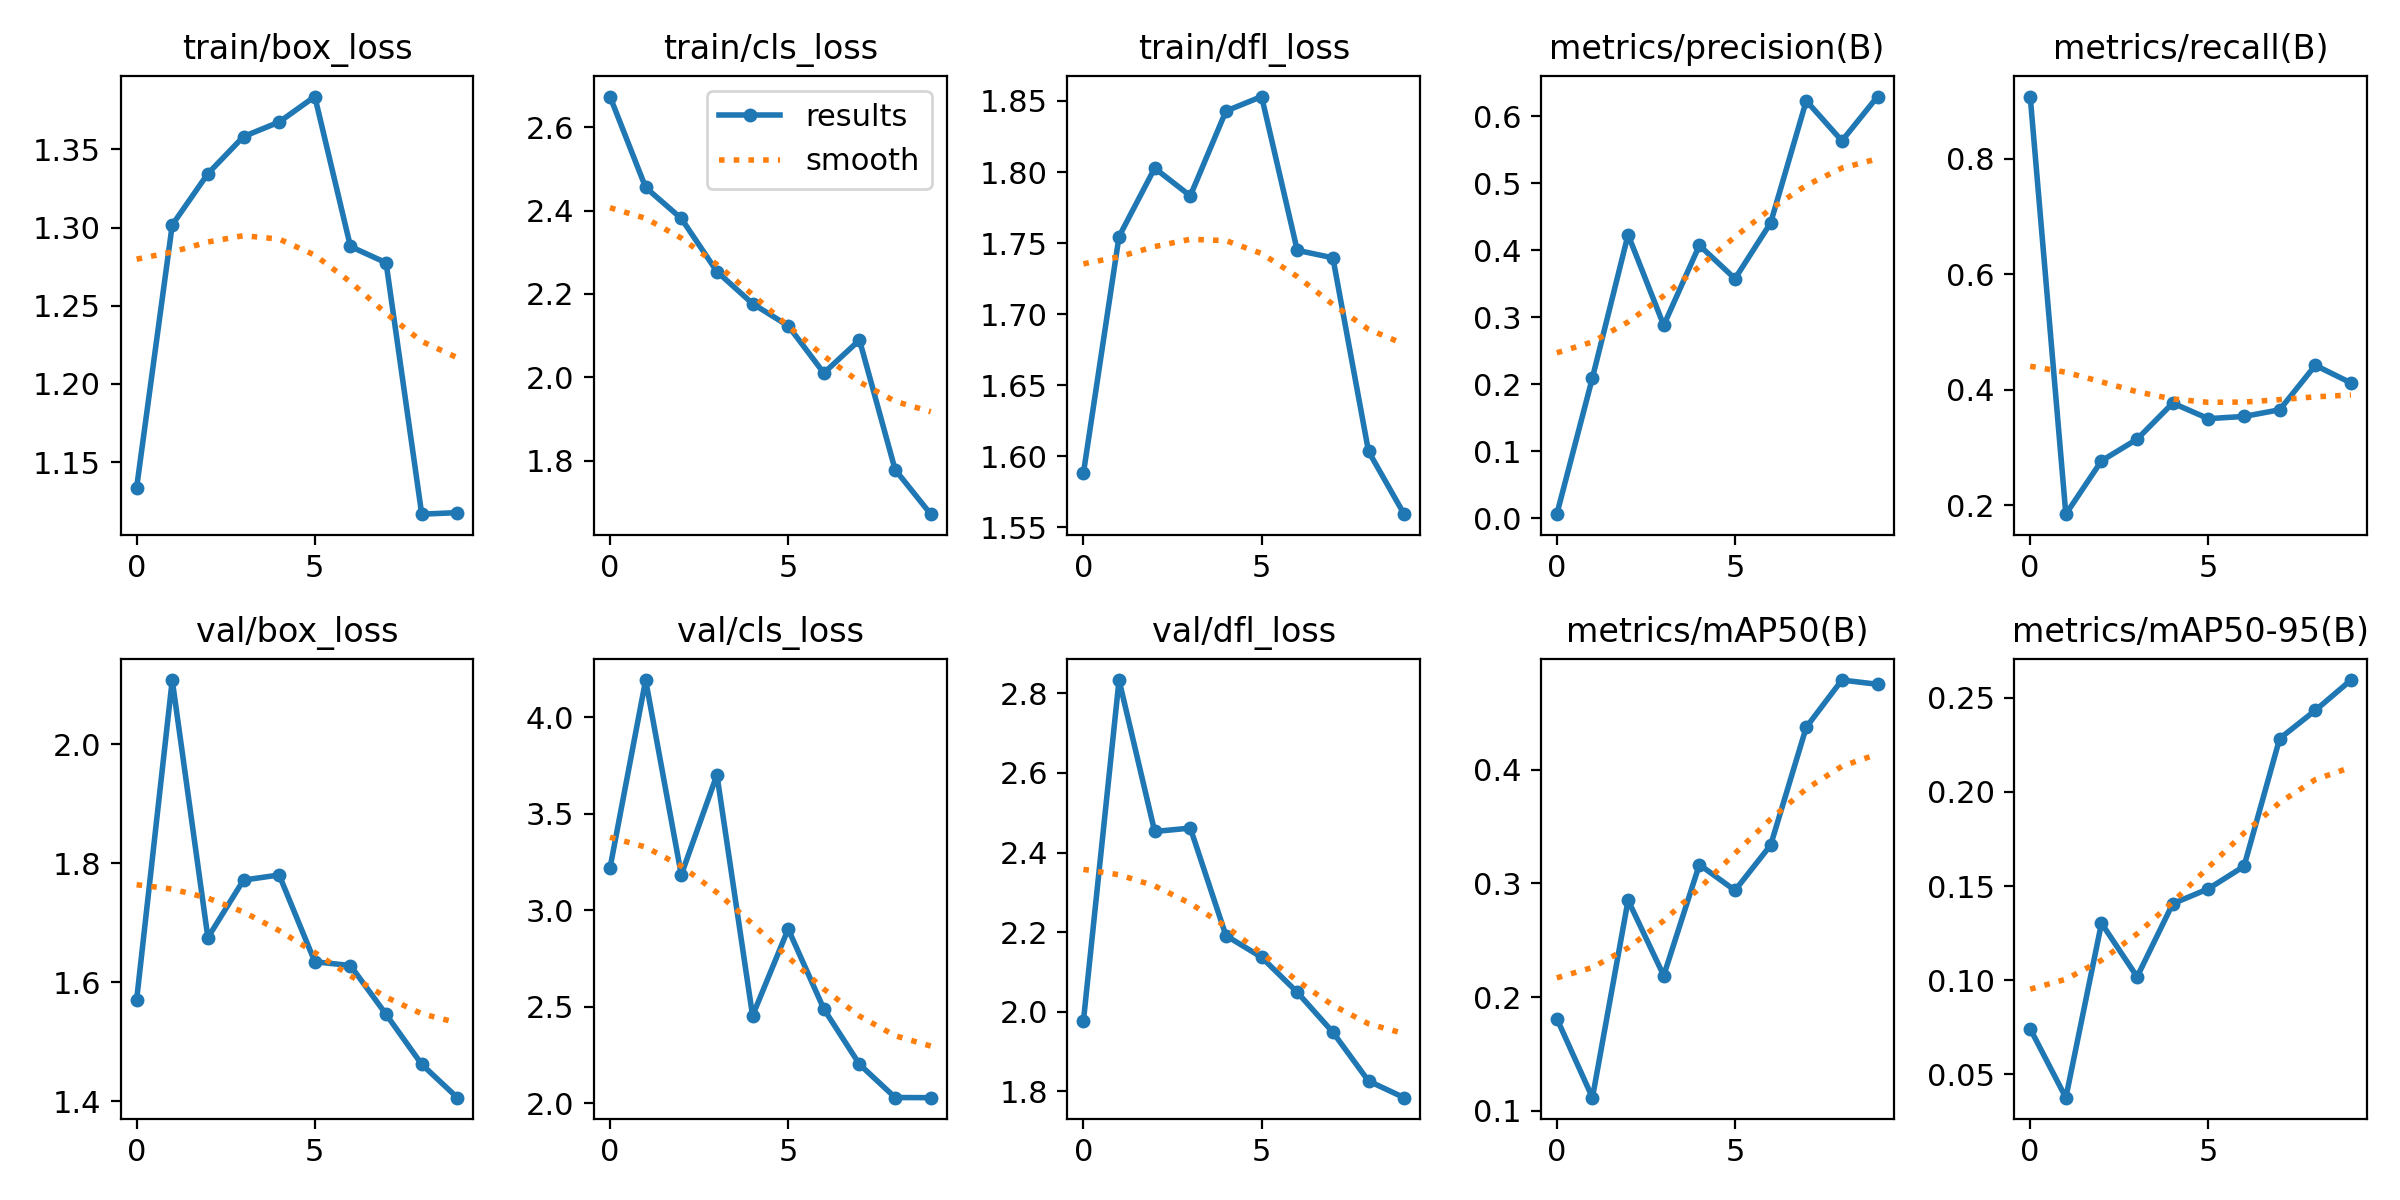

Source data for this figure (header and first rows):
epoch, train/box_loss, train/cls_loss, train/dfl_loss, metrics/precision(B), metrics/recall(B), metrics/mAP50(B), metrics/mAP50-95(B), val/box_loss, val/cls_loss, val/dfl_loss, lr/pg0, lr/pg1, lr/pg2
0, 1.134, 2.674, 1.588, 0.00615, 0.9077, 0.1812, 0.07421, 1.57, 3.219, 1.976, 0.00056, 0.00056, 0.00056
1, 1.302, 2.456, 1.755, 0.2098, 0.1846, 0.1116, 0.03762, 2.108, 4.194, 2.833, 0.001027, 0.001027, 0.001027
2, 1.335, 2.381, 1.803, 0.4234, 0.2769, 0.2852, 0.1303, 1.675, 3.183, 2.453, 0.001379, 0.001379, 0.001379
3, 1.358, 2.254, 1.783, 0.2881, 0.3145, 0.2189, 0.1018, 1.772, 3.702, 2.461, 0.001406, 0.001406, 0.001406
4, 1.367, 2.177, 1.843, 0.4075, 0.3769, 0.3164, 0.1406, 1.78, 2.453, 2.191, 0.001406, 0.001406, 0.001406
5, 1.384, 2.123, 1.853, 0.3577, 0.35, 0.2938, 0.1486, 1.635, 2.902, 2.137, 0.001208, 0.001208, 0.001208
6, 1.288, 2.01, 1.745, 0.441, 0.3538, 0.3336, 0.1605, 1.628, 2.488, 2.049, 0.00101, 0.00101, 0.00101
7, 1.278, 2.089, 1.74, 0.6233, 0.3654, 0.4373, 0.2283, 1.546, 2.201, 1.948, 0.000812, 0.000812, 0.000812
8, 1.117, 1.778, 1.603, 0.5635, 0.4423, 0.4787, 0.2433, 1.462, 2.029, 1.826, 0.000614, 0.000614, 0.000614
9, 1.118, 1.671, 1.559, 0.6296, 0.4119, 0.475, 0.2594, 1.406, 2.028, 1.784, 0.000416, 0.000416, 0.000416
